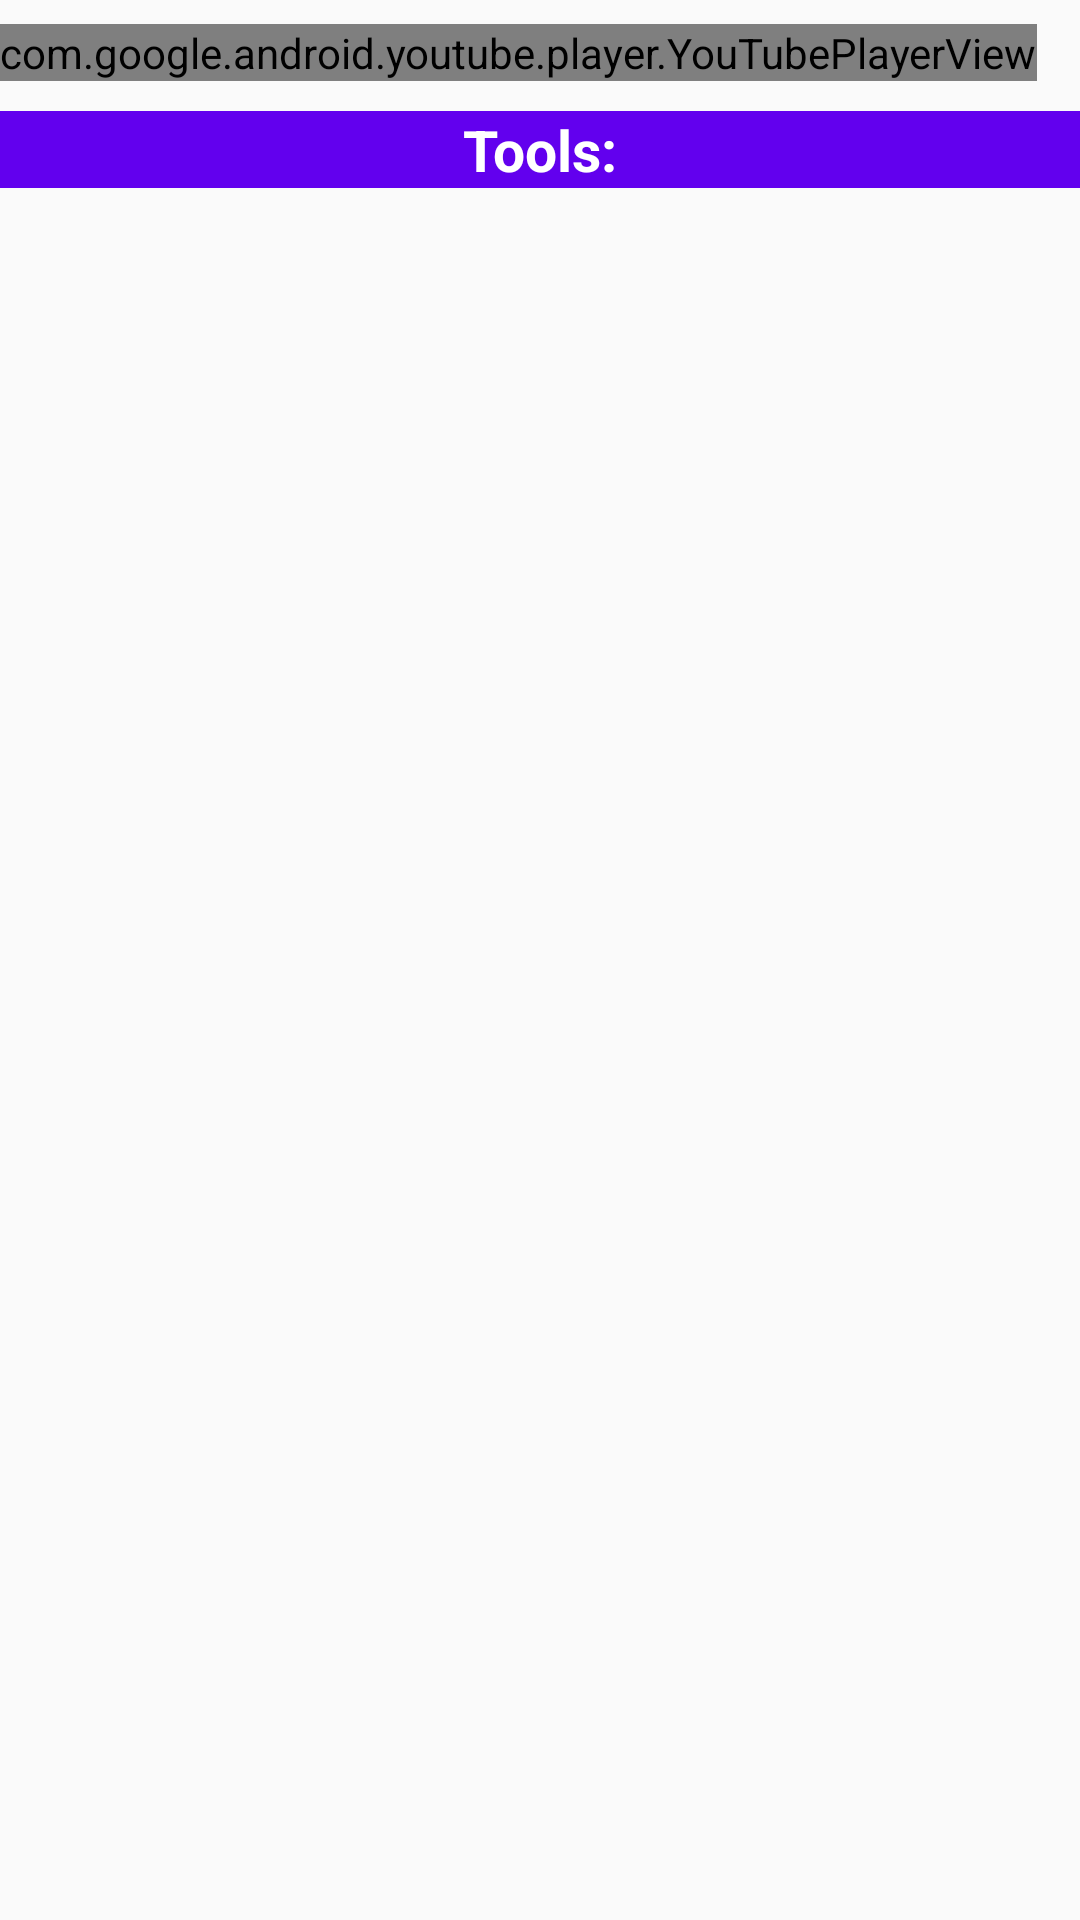

Reconstruct the res/layout file that produces this screen, plus the resources it refers to.
<!-- AndroidManifest.xml: application theme AppTheme -->
<!-- res/layout/details_activity.xml -->
<?xml version="1.0" encoding="utf-8"?>
<RelativeLayout xmlns:android="http://schemas.android.com/apk/res/android"
    android:layout_width="match_parent"
    android:layout_height="match_parent"
    xmlns:tools="http://schemas.android.com/tools"
    xmlns:app="http://schemas.android.com/apk/res-auto"
    tools:layout_editor_absoluteX="0dp"
    tools:layout_editor_absoluteY="81dp">

    <com.google.android.youtube.player.YouTubePlayerView
        android:id="@+id/playerView"
        android:layout_width="wrap_content"
        android:layout_height="wrap_content"
        android:layout_marginTop="8dp"
        android:layout_marginRight="0dp"
        android:layout_marginBottom="10dp"
        android:layout_marginLeft="0dp"
        app:fastforward_increment="1000"
        app:rewind_increment="1000"
        android:layout_marginStart="0dp"
        android:layout_marginEnd="0dp" />

    <TextView
        android:layout_width="match_parent"
        android:layout_height="wrap_content"
        android:id="@+id/toolsHeader"
        android:layout_marginBottom="@dimen/step"
        android:background="@color/colorPrimary"
        android:textSize="@dimen/details_Text_Size_19"
        android:textColor="@android:color/white"
        android:textStyle="bold"
        android:textAlignment="center"
        android:layout_below="@id/playerView"
        android:text="@string/tools"/>

    <android.support.v7.widget.RecyclerView
        android:layout_width="match_parent"
        android:layout_height="match_parent"
        android:id="@+id/toolsInformation"
        android:layout_below="@id/toolsHeader"/>


</RelativeLayout>
<!-- resources referenced by this layout -->
<resources>
  <dimen name="details_Text_Size_19">19sp</dimen>
  <dimen name="step">8dp</dimen>
  <string name="tools">Tools: </string>
  <style name="AppTheme" parent="Theme.AppCompat.Light.DarkActionBar">
          
          <item name="colorPrimary">@color/colorPrimary</item>
          <item name="colorPrimaryDark">@color/colorPrimaryDark</item>
          <item name="colorAccent">@color/colorAccent</item>
      </style>
  <!-- not gathered from this repository: default colours our renderer supplied (Android Studio template values) -->
  <color name="colorPrimary">#FF6200EE</color>
  <color name="colorPrimaryDark">#FF3700B3</color>
  <color name="colorAccent">#FF03DAC5</color>
</resources>
